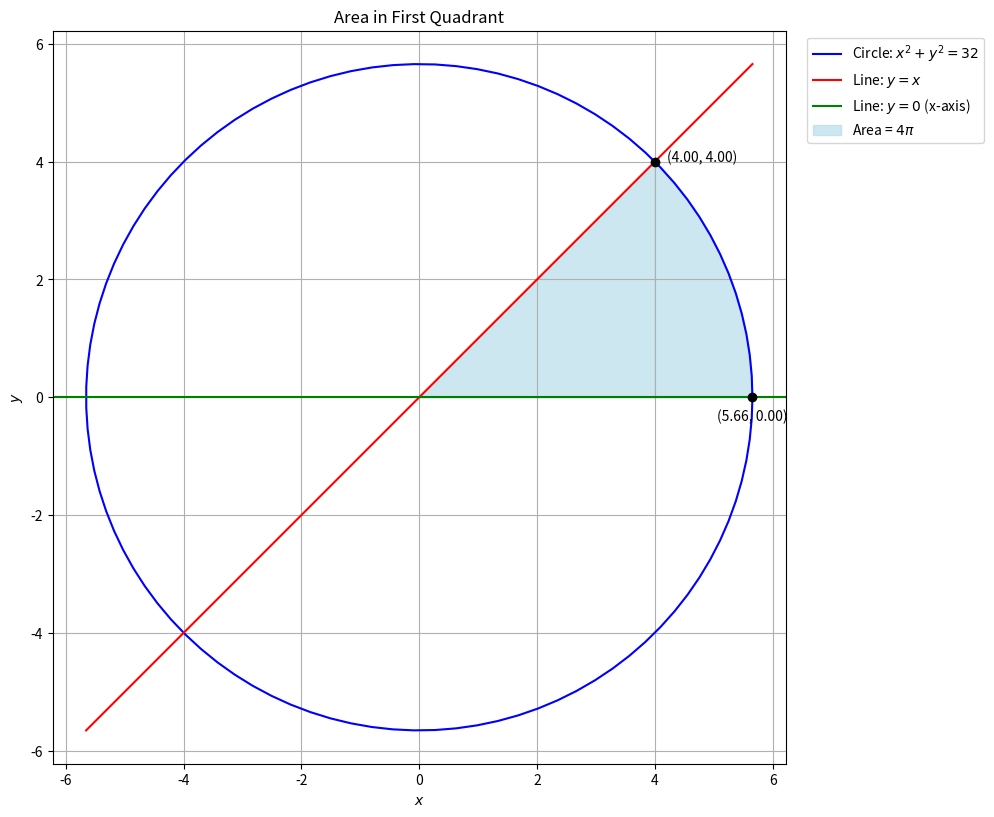

This chart was generated by the following Python code: (Note: this script raises an exception after producing the figure.)
import numpy as np
import matplotlib.pyplot as plt

def find_intersection_kappa(V, u, f, h, m):
    g_h = h.T @ V @ h + 2 * u.T @ h + f
    m_V_m = m.T @ V @ m
    m_Vh_u = m.T @ (V @ h + u)
    A = m_V_m
    B = 2 * m_Vh_u
    C = g_h
    discriminant = B**2 - 4 * A * C
    if discriminant < 0:
        return None
    k1 = (-B + np.sqrt(discriminant)) / (2 * A)
    k2 = (-B - np.sqrt(discriminant)) / (2 * A)
    return k1 if k1 > 0 else k2

V = np.identity(2)
u = np.zeros(2, dtype=np.float64)
f = -32.0
h = np.zeros(2, dtype=np.float64)
m_line = np.array([1, 1], dtype=np.float64)
m_axis = np.array([1, 0], dtype=np.float64)

kappa_line = find_intersection_kappa(V, u, f, h, m_line)
kappa_axis = find_intersection_kappa(V, u, f, h, m_axis)

P_line = h + kappa_line * m_line
P_axis = h + kappa_axis * m_axis
P_origin = np.zeros(2, dtype=np.float64)

radius = np.sqrt(32)
theta_full = np.linspace(0, 2*np.pi, 100)
x_circ = radius * np.cos(theta_full)
y_circ = radius * np.sin(theta_full)

plt.figure(figsize=(10, 10))
plt.plot(x_circ, y_circ, 'b-', label=r'Circle: $x^2+y^2=32$')
plt.plot([-radius, radius], [-radius, radius], 'r-', label=r'Line: $y=x$')
plt.axhline(0, color='g', label=r'Line: $y=0$ (x-axis)')

x_fill1 = np.linspace(0, P_line[0], 100)
plt.fill_between(x_fill1, 0, x_fill1, color='lightblue', alpha=0.6)
x_fill2 = np.linspace(P_line[0], P_axis[0], 100)
y_fill2_arg = np.clip(32 - x_fill2**2, 0, None)
y_fill2 = np.sqrt(y_fill2_arg)
plt.fill_between(x_fill2, 0, y_fill2, color='lightblue', alpha=0.6, label=r'Area = $4\pi$')

plt.plot(P_line[0], P_line[1], 'ko')
plt.plot(P_axis[0], P_axis[1], 'ko')
plt.text(P_line[0] + 0.2, P_line[1], f'({P_line[0]:.2f}, {P_line[1]:.2f})')
plt.text(P_axis[0], P_axis[1] - 0.4, f'({P_axis[0]:.2f}, {P_axis[1]:.2f})', ha='center')

plt.title("Area in First Quadrant")
plt.xlabel('$x$')
plt.ylabel('$y$')
plt.grid(True)
plt.gca().set_aspect('equal', adjustable='box')
plt.legend(bbox_to_anchor=(1.02, 1), loc='upper left')
plt.tight_layout()
plt.savefig("../figs/plot_p.jpg")
plt.show()
